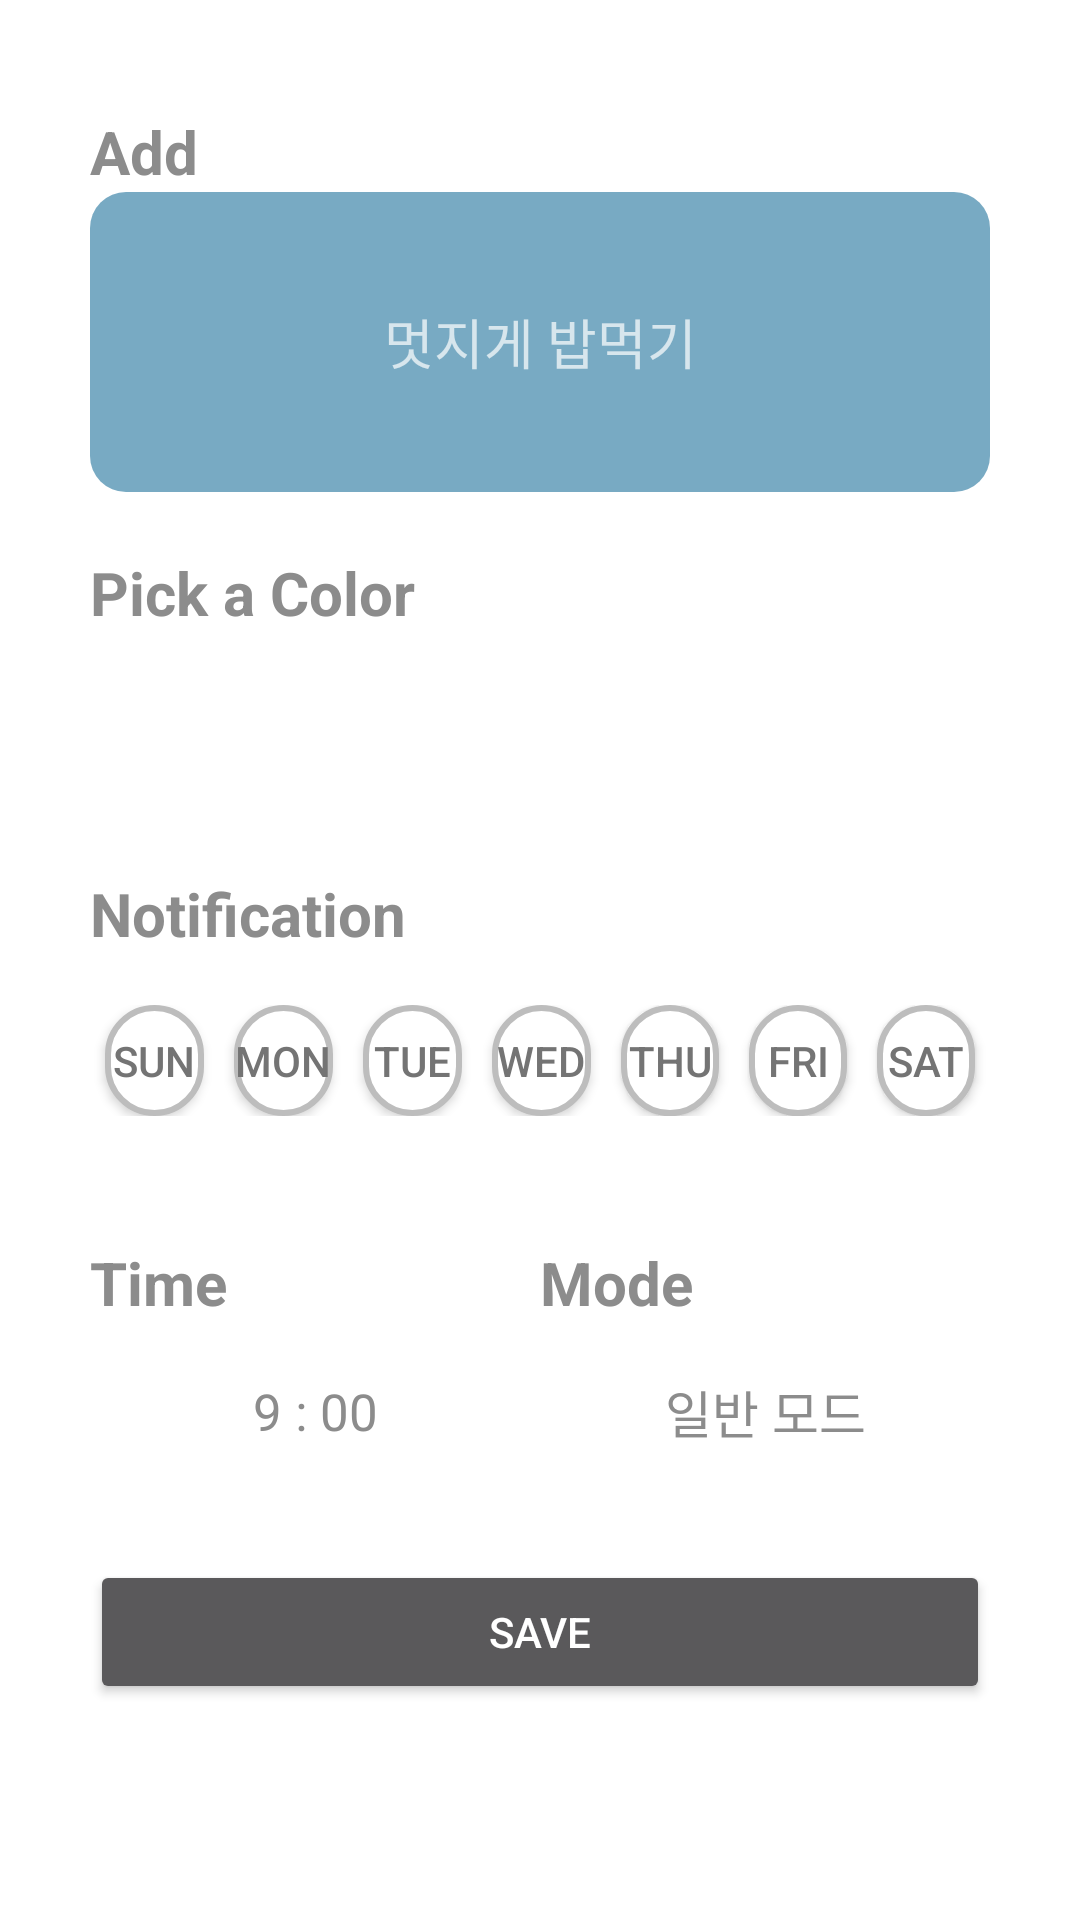

Layout XML and referenced resources for this Android screen:
<!-- AndroidManifest.xml: activity theme DialogFullScreen -->
<!-- res/layout/activity_task_add.xml -->
<?xml version="1.0" encoding="utf-8"?>
<RelativeLayout xmlns:android="http://schemas.android.com/apk/res/android"
    xmlns:app="http://schemas.android.com/apk/res-auto"
    xmlns:tools="http://schemas.android.com/tools"
    android:layout_width="match_parent"
    android:layout_height="match_parent"
    android:focusable="true"
    android:focusableInTouchMode="true"
    android:paddingLeft="30dp"
    android:paddingRight="30dp"
    tools:context=".activity.TaskAddActivity">

    <ImageView
        android:id="@+id/ivCancel"
        android:layout_width="30dp"
        android:layout_height="30dp"
        android:layout_alignParentRight="true"
        android:layout_marginBottom="7dp"
        android:tint="#8C8C8C"
        app:srcCompat="@drawable/ic_close_black_24dp" />

    <LinearLayout
        android:id="@+id/addLayout"
        android:layout_width="match_parent"
        android:layout_height="wrap_content"
        android:layout_below="@id/ivCancel"
        android:layout_marginBottom="20dp"
        android:orientation="vertical">

        <TextView
            android:layout_width="match_parent"
            android:layout_height="wrap_content"
            android:text="Add"
            android:textColor="#8C8C8C"
            android:textSize="20sp"
            android:textStyle="bold" />

        <RelativeLayout
            android:id="@+id/addTitleBg"
            android:layout_width="match_parent"
            android:layout_height="100dp"
            android:background="@drawable/rounded_square"
            android:orientation="vertical"
            android:padding="30dp">

            <EditText
                android:id="@+id/addTitle"
                android:layout_width="match_parent"
                android:layout_height="wrap_content"
                android:layout_centerInParent="true"
                android:background="@android:color/transparent"
                android:gravity="center"
                android:hint="멋지게 밥먹기"
                android:textColor="#ffffff"
                android:textSize="18sp" />

        </RelativeLayout>
    </LinearLayout>

    <LinearLayout
        android:id="@+id/colorLayout"
        android:layout_width="match_parent"
        android:layout_height="wrap_content"
        android:layout_below="@id/addLayout"
        android:layout_marginBottom="20dp"
        android:orientation="vertical">

        <TextView
            android:layout_width="match_parent"
            android:layout_height="wrap_content"
            android:text="Pick a Color"
            android:textColor="#8C8C8C"
            android:textSize="20sp"
            android:textStyle="bold" />

        <LinearLayout
            android:layout_width="match_parent"
            android:layout_height="60dp"
            android:gravity="center"
            android:orientation="horizontal"
            android:paddingTop="5dp"
            android:paddingBottom="5dp">

            <ImageView
                android:id="@+id/ivPickColor"
                android:layout_width="50dp"
                android:layout_height="50dp"
                android:tint="#78aac3"
                app:srcCompat="@drawable/ic_palette_black_24dp" />

        </LinearLayout>
    </LinearLayout>

    <LinearLayout
        android:id="@+id/notiLayout"
        android:layout_width="match_parent"
        android:layout_height="wrap_content"
        android:layout_below="@id/colorLayout"
        android:layout_marginBottom="20dp"
        android:orientation="vertical">

        <TextView
            android:layout_width="match_parent"
            android:layout_height="wrap_content"
            android:text="Notification"
            android:textColor="#8C8C8C"
            android:textSize="20sp"
            android:textStyle="bold" />

        <LinearLayout
            android:layout_width="match_parent"
            android:layout_height="wrap_content"
            android:layout_marginTop="17dp"
            android:layout_marginBottom="17dp"
            android:gravity="center"
            android:orientation="horizontal">

            <Button
                android:id="@+id/btnSun"
                android:layout_width="37dp"
                android:layout_height="37dp"
                android:layout_marginLeft="5dp"
                android:layout_marginRight="5dp"
                android:layout_weight="1"
                android:background="@drawable/rounded_btn"
                android:text="SUN"
                android:textColor="#747474" />

            <Button
                android:id="@+id/btnMon"
                android:layout_width="37dp"
                android:layout_height="37dp"
                android:layout_marginLeft="5dp"
                android:layout_marginRight="5dp"
                android:layout_weight="1"
                android:background="@drawable/rounded_btn"
                android:text="MON"
                android:textColor="#747474" />

            <Button
                android:id="@+id/btnTue"
                android:layout_width="37dp"
                android:layout_height="37dp"
                android:layout_marginLeft="5dp"
                android:layout_marginRight="5dp"
                android:layout_weight="1"
                android:background="@drawable/rounded_btn"
                android:text="TUE"
                android:textColor="#747474" />

            <Button
                android:id="@+id/btnWed"
                android:layout_width="37dp"
                android:layout_height="37dp"
                android:layout_marginLeft="5dp"
                android:layout_marginRight="5dp"
                android:layout_weight="1"
                android:background="@drawable/rounded_btn"
                android:text="WED"
                android:textColor="#747474" />

            <Button
                android:id="@+id/btnThu"
                android:layout_width="37dp"
                android:layout_height="37dp"
                android:layout_marginLeft="5dp"
                android:layout_marginRight="5dp"
                android:layout_weight="1"
                android:background="@drawable/rounded_btn"
                android:text="THU"
                android:textColor="#747474" />

            <Button
                android:id="@+id/btnFri"
                android:layout_width="37dp"
                android:layout_height="37dp"
                android:layout_marginLeft="5dp"
                android:layout_marginRight="5dp"
                android:layout_weight="1"
                android:background="@drawable/rounded_btn"
                android:text="FRI"
                android:textColor="#747474" />

            <Button
                android:id="@+id/btnSat"
                android:layout_width="37dp"
                android:layout_height="37dp"
                android:layout_marginLeft="5dp"
                android:layout_marginRight="5dp"
                android:layout_weight="1"
                android:background="@drawable/rounded_btn"
                android:text="SAT"
                android:textColor="#747474" />
        </LinearLayout>
    </LinearLayout>

    <LinearLayout
        android:id="@+id/timeModeLayout"
        android:layout_width="match_parent"
        android:layout_height="wrap_content"
        android:layout_below="@id/notiLayout"
        android:layout_marginBottom="20dp"
        android:orientation="vertical">

        <LinearLayout
            android:layout_width="match_parent"
            android:layout_height="wrap_content"
            android:layout_marginTop="5dp"
            android:orientation="horizontal">

            <LinearLayout
                android:layout_width="0dp"
                android:layout_height="match_parent"
                android:layout_weight="1"
                android:orientation="vertical">

                <TextView
                    android:layout_width="match_parent"
                    android:layout_height="wrap_content"
                    android:text="Time"
                    android:textColor="#8C8C8C"
                    android:textSize="20sp"
                    android:textStyle="bold" />

                <TextView
                    android:id="@+id/addAlarm"
                    android:layout_width="match_parent"
                    android:layout_height="match_parent"
                    android:gravity="center"
                    android:text="9 : 00"
                    android:paddingTop="17dp"
                    android:paddingBottom="17dp"
                    android:textColor="#8C8C8C"
                    android:textSize="17dp" />

            </LinearLayout>

            <LinearLayout
                android:layout_width="0dp"
                android:layout_height="match_parent"
                android:layout_weight="1"
                android:orientation="vertical">

                <TextView
                    android:layout_width="match_parent"
                    android:layout_height="wrap_content"
                    android:text="Mode"
                    android:textColor="#8C8C8C"
                    android:textSize="20sp"
                    android:textStyle="bold" />

                <TextView
                    android:id="@+id/addMode"
                    android:layout_width="match_parent"
                    android:layout_height="wrap_content"
                    android:gravity="center"
                    android:text="일반 모드"
                    android:textColor="#8c8c8c"
                    android:paddingTop="17dp"
                    android:paddingBottom="17dp"
                    android:textSize="17dp" />

            </LinearLayout>
        </LinearLayout>
    </LinearLayout>

    <Button
        android:id="@+id/btnTaskAdd"
        android:layout_width="match_parent"
        android:layout_height="wrap_content"
        android:layout_below="@+id/timeModeLayout"
        android:text="SAVE" />


</RelativeLayout>
<!-- resources referenced by this layout -->
<resources>
  <!-- drawable rounded_btn (drawable) -->
  <?xml version="1.0" encoding="utf-8"?>
  <selector xmlns:android="http://schemas.android.com/apk/res/android" >
  
      
      <item android:state_focused="false">>
          <shape>
              <stroke android:color="#BDBDBD" android:width="2dp" />
              <solid android:color="#ffffff"/>
              <corners android:radius="45dp" />
              <size
                  android:width="45dp"
                  android:height="45dp"/>
          </shape>
      </item>
  
      
  
  
  
  
  
  
  
  
  
  
  </selector>
  <!-- drawable rounded_square (drawable) -->
  <?xml version="1.0" encoding="utf-8"?>
  <shape xmlns:android="http://schemas.android.com/apk/res/android"
      android:padding="10dp"
      android:shape="rectangle" >
      <solid
          android:id="@+id/bgColor"
          android:color="#78aac3" />
      <corners
          android:bottomLeftRadius="12dp"
          android:bottomRightRadius="12dp"
          android:topLeftRadius="12dp"
          android:topRightRadius="12dp" />
  
  </shape>
  <style name="DialogFullScreen" parent="Theme.AppCompat.Dialog">
          <item name="android:windowFullscreen">true</item>
          <item name="android:windowFrame">@null</item>
          <item name="android:windowNoTitle">true</item>
          <item name="android:windowIsFloating">true</item>
          <item name="android:windowContentOverlay">@null</item>
          <item name="android:windowBackground">@android:color/background_light</item>
      </style>
</resources>
